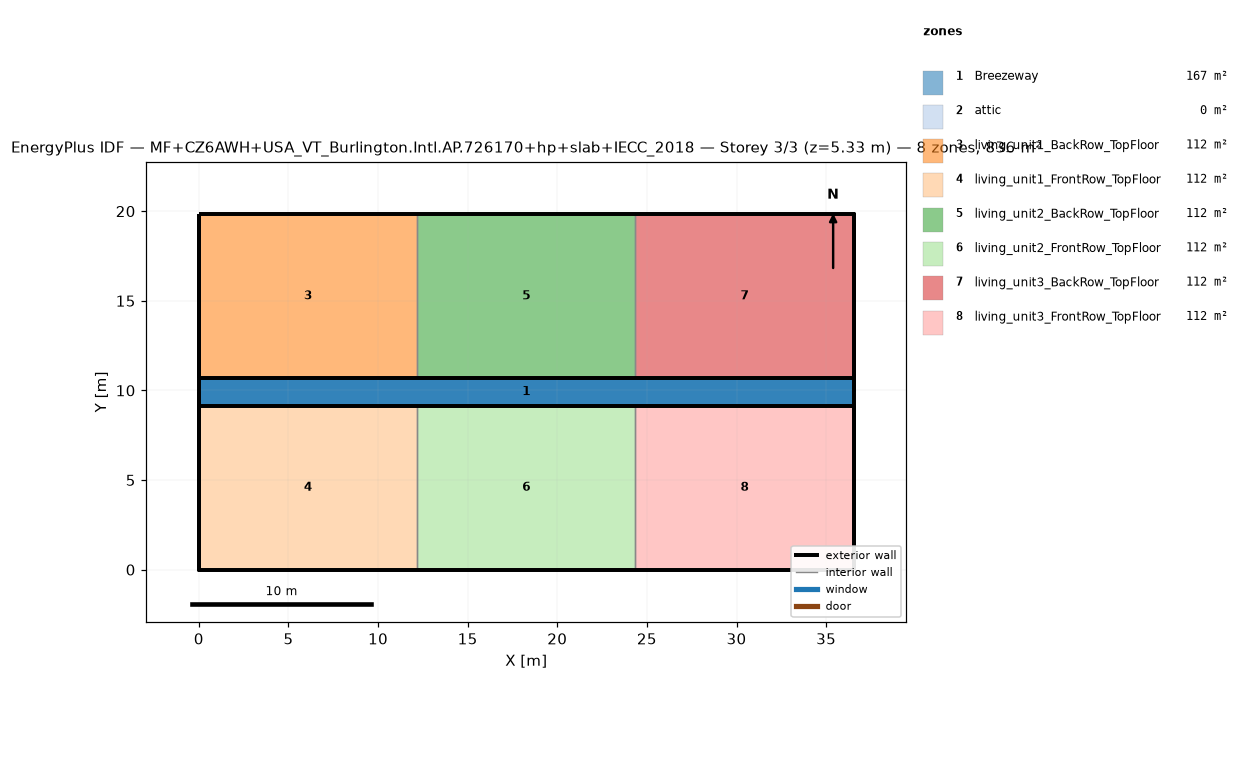
=== STOREY PLAN SPEC (per zone: floor XY polygon, exterior-wall plan segments, windows/doors) ===
zone 1: Breezeway  (167.0 m²)
  floor: (36.54, 9.16) (0.00, 9.16) (0.00, 10.68) (36.54, 10.68)
  floor: (36.54, 9.16) (0.00, 9.16) (0.00, 10.68) (36.54, 10.68)
  floor: (36.54, 9.16) (0.00, 9.16) (0.00, 10.68) (36.54, 10.68)
zone 2: attic  (0.0 m²)
  exterior wall: (36.54, 0.00) – (36.54, 19.84) – (36.54, 9.92)  [29.8 m]
  exterior wall: (0.00, 19.84) – (0.00, 0.00) – (0.00, 9.92)  [29.8 m]
zone 3: living_unit1_BackRow_TopFloor  (111.5 m²)
  floor: (12.18, 10.68) (0.00, 10.68) (0.00, 19.84) (12.18, 19.84)
  exterior wall: (12.18, 19.84) – (0.00, 19.84)  [12.2 m]
  exterior wall: (0.00, 19.84) – (0.00, 10.68)  [9.2 m]
  exterior wall: (0.00, 10.68) – (12.18, 10.68)  [12.2 m]
  interior walls: 1
zone 4: living_unit1_FrontRow_TopFloor  (111.5 m²)
  floor: (12.18, 0.00) (0.00, 0.00) (0.00, 9.16) (12.18, 9.16)
  exterior wall: (0.00, 0.00) – (12.18, 0.00)  [12.2 m]
  exterior wall: (0.00, 9.16) – (0.00, 0.00)  [9.2 m]
  exterior wall: (12.18, 9.16) – (0.00, 9.16)  [12.2 m]
  interior walls: 1
zone 5: living_unit2_BackRow_TopFloor  (111.5 m²)
  floor: (24.36, 10.68) (12.18, 10.68) (12.18, 19.84) (24.36, 19.84)
  exterior wall: (12.18, 10.68) – (24.36, 10.68)  [12.2 m]
  exterior wall: (24.36, 19.84) – (12.18, 19.84)  [12.2 m]
  interior walls: 2
zone 6: living_unit2_FrontRow_TopFloor  (111.5 m²)
  floor: (24.36, 0.00) (12.18, 0.00) (12.18, 9.16) (24.36, 9.16)
  exterior wall: (12.18, 0.00) – (24.36, 0.00)  [12.2 m]
  exterior wall: (24.36, 9.16) – (12.18, 9.16)  [12.2 m]
  interior walls: 2
zone 7: living_unit3_BackRow_TopFloor  (111.5 m²)
  floor: (36.54, 10.68) (24.36, 10.68) (24.36, 19.84) (36.54, 19.84)
  exterior wall: (36.54, 10.68) – (36.54, 19.84)  [9.2 m]
  exterior wall: (36.54, 19.84) – (24.36, 19.84)  [12.2 m]
  exterior wall: (24.36, 10.68) – (36.54, 10.68)  [12.2 m]
  interior walls: 1
zone 8: living_unit3_FrontRow_TopFloor  (111.5 m²)
  floor: (36.54, 0.00) (24.36, 0.00) (24.36, 9.16) (36.54, 9.16)
  exterior wall: (24.36, 0.00) – (36.54, 0.00)  [12.2 m]
  exterior wall: (36.54, 0.00) – (36.54, 9.16)  [9.2 m]
  exterior wall: (36.54, 9.16) – (24.36, 9.16)  [12.2 m]
  interior walls: 1

=== DERIVED (storey summary) ===
Building: MF+CZ6AWH+USA_VT_Burlington.Intl.AP.726170+hp+slab+IECC_2018
Storey: 3 of 3  (floor level z = 5.33 m)
Storey gross floor area: 836.2 m²
Zones on this storey: 8
  - Breezeway: floor 167.0 m²
  - attic: floor 0.0 m²; exterior wall 59.5 m (81.9 m²); WWR 0.0%
  - living_unit1_BackRow_TopFloor: floor 111.5 m²; exterior wall 33.5 m (86.9 m²); WWR 0.0%
  - living_unit1_FrontRow_TopFloor: floor 111.5 m²; exterior wall 33.5 m (86.9 m²); WWR 0.0%
  - living_unit2_BackRow_TopFloor: floor 111.5 m²; exterior wall 24.4 m (63.1 m²); WWR 0.0%
  - living_unit2_FrontRow_TopFloor: floor 111.5 m²; exterior wall 24.4 m (63.1 m²); WWR 0.0%
  - living_unit3_BackRow_TopFloor: floor 111.5 m²; exterior wall 33.5 m (86.9 m²); WWR 0.0%
  - living_unit3_FrontRow_TopFloor: floor 111.5 m²; exterior wall 33.5 m (86.9 m²); WWR 0.0%
Zone adjacency (shared interzone walls):
  - living_unit1_BackRow_TopFloor ↔ living_unit2_BackRow_TopFloor
  - living_unit1_FrontRow_TopFloor ↔ living_unit2_FrontRow_TopFloor
  - living_unit2_BackRow_TopFloor ↔ living_unit3_BackRow_TopFloor
  - living_unit2_FrontRow_TopFloor ↔ living_unit3_FrontRow_TopFloor